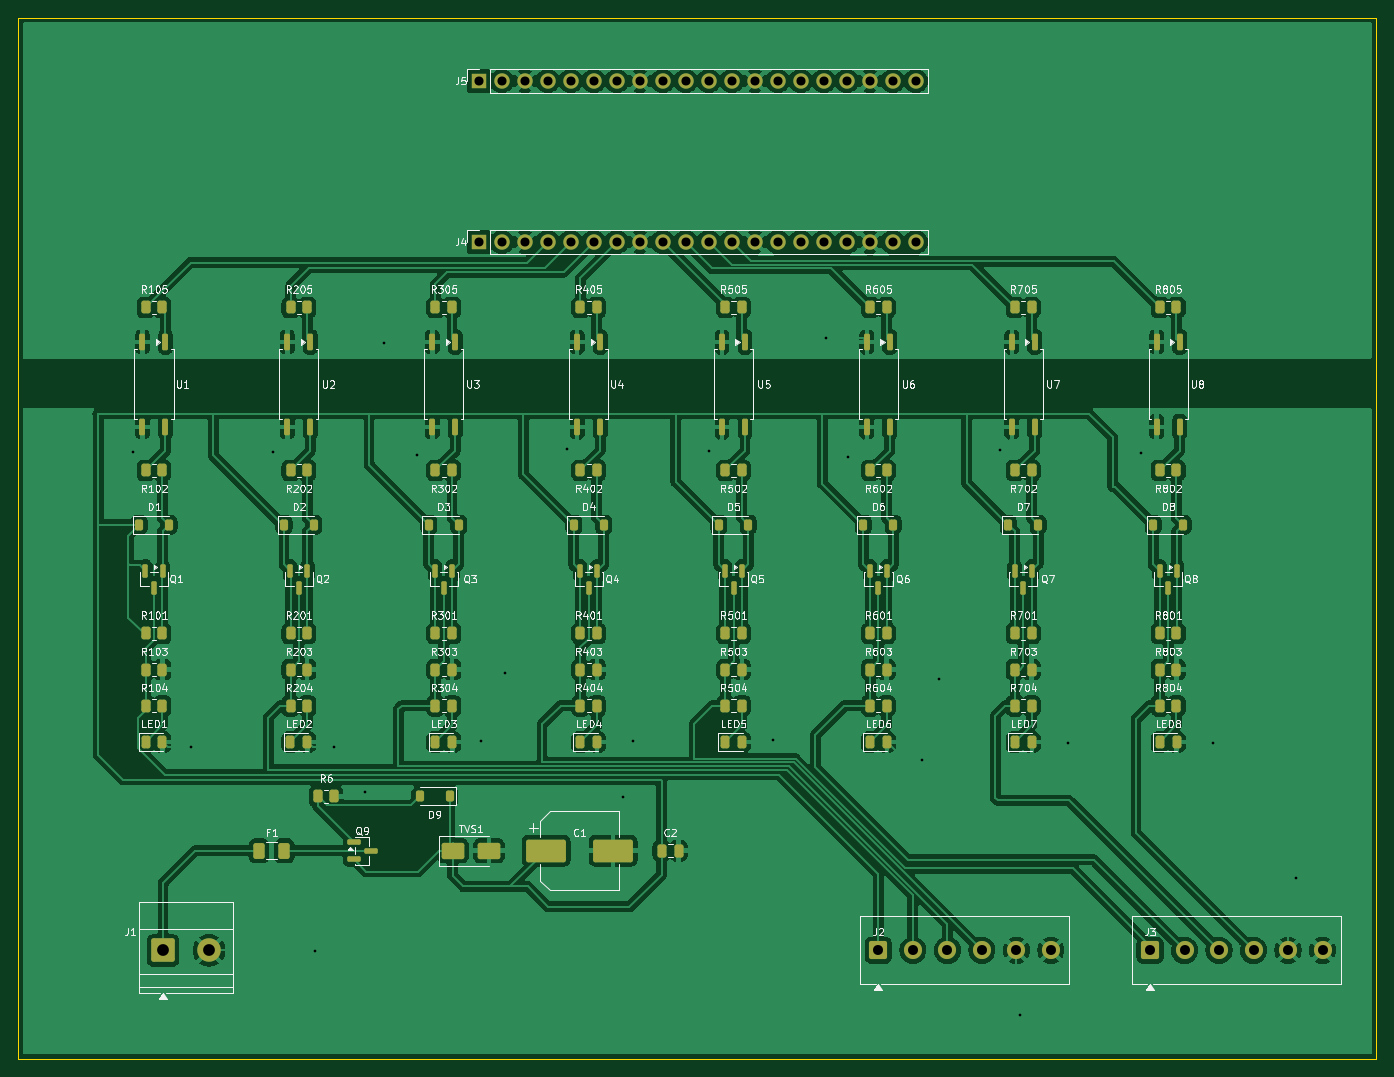
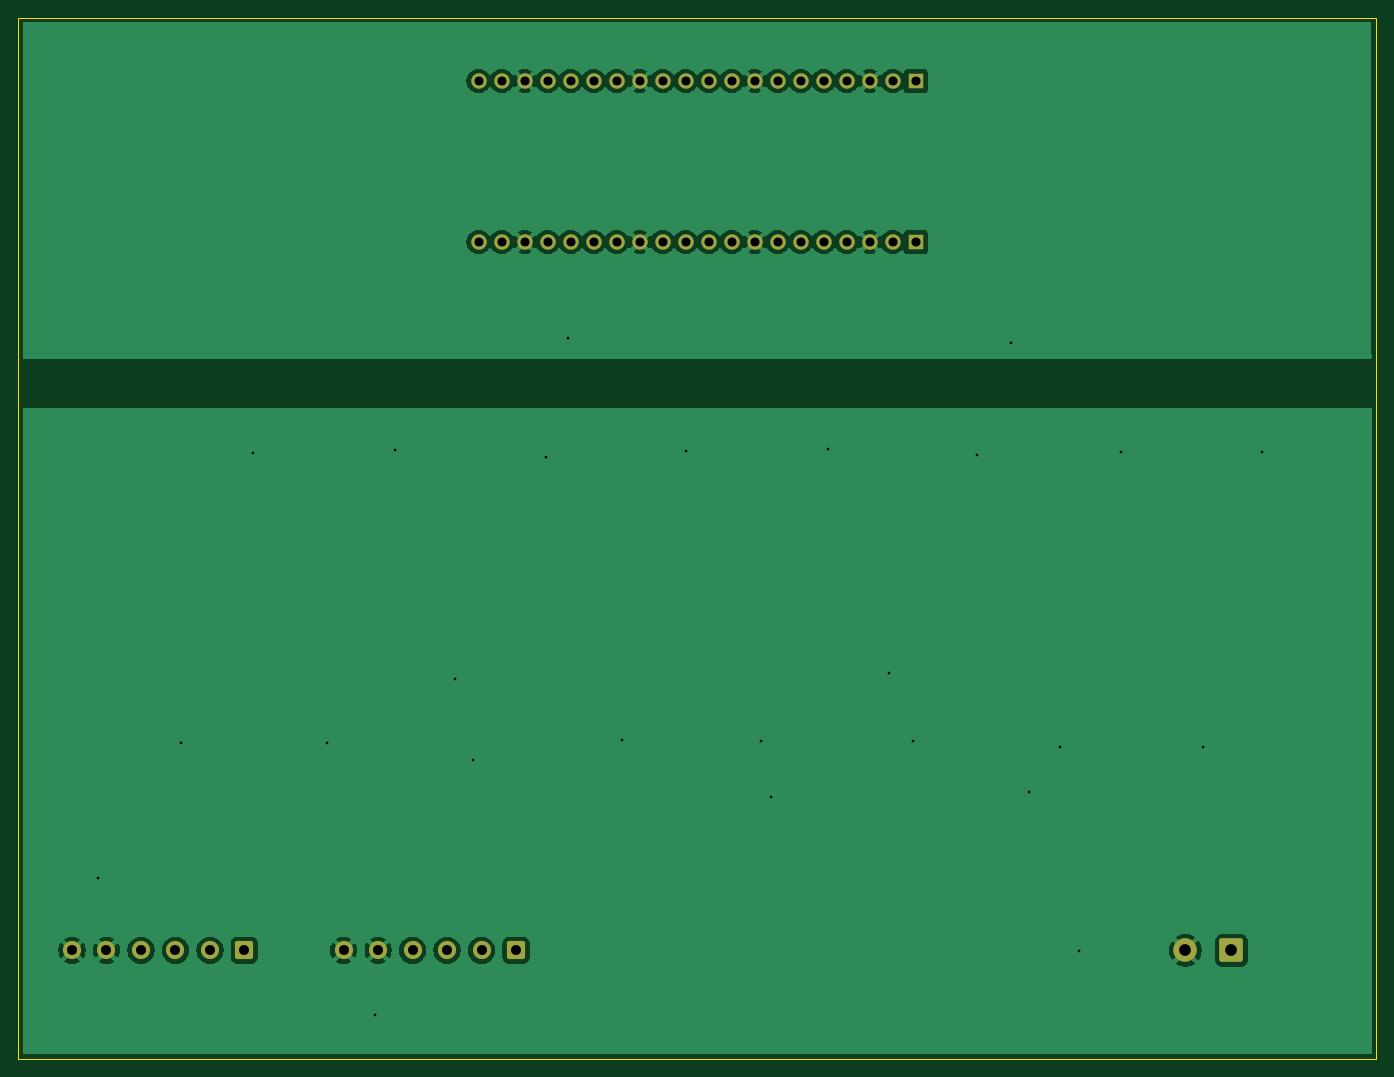
Circuit board: 11 layer files. Board 150.0 x 115.0 mm.
- bottom_copper: shop-output-board-B_Cu.gbr (84898 bytes)
- bottom_mask: shop-output-board-B_Mask.gbr (2742 bytes)
- paste: shop-output-board-B_Paste.gbr (462 bytes)
- bottom_silk: shop-output-board-B_Silkscreen.gbr (463 bytes)
- outline: shop-output-board-Edge_Cuts.gbr (632 bytes)
- top_copper: shop-output-board-F_Cu.gbr (298170 bytes)
- top_mask: shop-output-board-F_Mask.gbr (10217 bytes)
- paste: shop-output-board-F_Paste.gbr (8477 bytes)
- top_silk: shop-output-board-F_Silkscreen.gbr (177413 bytes)
- drill: shop-output-board-NPTH.drl (264 bytes)
- drill: shop-output-board-PTH.drl (1549 bytes)

=== bottom_copper: shop-output-board-B_Cu.gbr (84898 bytes, source omitted) ===
=== bottom_mask: shop-output-board-B_Mask.gbr (2742 bytes, source withheld) ===
=== paste: shop-output-board-B_Paste.gbr ===
%TF.GenerationSoftware,KiCad,Pcbnew,10.0.5*%
%TF.CreationDate,2026-08-04T20:32:15-05:00*%
%TF.ProjectId,shop-output-board,73686f70-2d6f-4757-9470-75742d626f61,rev?*%
%TF.SameCoordinates,Original*%
%TF.FileFunction,Paste,Bot*%
%TF.FilePolarity,Positive*%
%FSLAX46Y46*%
G04 Gerber Fmt 4.6, Leading zero omitted, Abs format (unit mm)*
G04 Created by KiCad (PCBNEW 10.0.5) date 2026-08-04 20:32:15*
%MOMM*%
%LPD*%
G01*
G04 APERTURE LIST*
G04 APERTURE END LIST*
M02*

=== bottom_silk: shop-output-board-B_Silkscreen.gbr ===
%TF.GenerationSoftware,KiCad,Pcbnew,10.0.5*%
%TF.CreationDate,2026-08-04T20:32:15-05:00*%
%TF.ProjectId,shop-output-board,73686f70-2d6f-4757-9470-75742d626f61,rev?*%
%TF.SameCoordinates,Original*%
%TF.FileFunction,Legend,Bot*%
%TF.FilePolarity,Positive*%
%FSLAX46Y46*%
G04 Gerber Fmt 4.6, Leading zero omitted, Abs format (unit mm)*
G04 Created by KiCad (PCBNEW 10.0.5) date 2026-08-04 20:32:15*
%MOMM*%
%LPD*%
G01*
G04 APERTURE LIST*
G04 APERTURE END LIST*
M02*

=== outline: shop-output-board-Edge_Cuts.gbr ===
%TF.GenerationSoftware,KiCad,Pcbnew,10.0.5*%
%TF.CreationDate,2026-08-04T20:32:15-05:00*%
%TF.ProjectId,shop-output-board,73686f70-2d6f-4757-9470-75742d626f61,rev?*%
%TF.SameCoordinates,Original*%
%TF.FileFunction,Profile,NP*%
%FSLAX46Y46*%
G04 Gerber Fmt 4.6, Leading zero omitted, Abs format (unit mm)*
G04 Created by KiCad (PCBNEW 10.0.5) date 2026-08-04 20:32:15*
%MOMM*%
%LPD*%
G01*
G04 APERTURE LIST*
%TA.AperFunction,Profile*%
%ADD10C,0.100000*%
%TD*%
G04 APERTURE END LIST*
D10*
X0Y0D02*
X150000000Y0D01*
X0Y-115000000D02*
X0Y0D01*
X150000000Y0D02*
X150000000Y-115000000D01*
X150000000Y-115000000D02*
X0Y-115000000D01*
M02*

=== top_copper: shop-output-board-F_Cu.gbr (298170 bytes, source omitted) ===
=== top_mask: shop-output-board-F_Mask.gbr (10217 bytes, source omitted) ===
=== paste: shop-output-board-F_Paste.gbr (8477 bytes, source omitted) ===
=== top_silk: shop-output-board-F_Silkscreen.gbr (177413 bytes, source omitted) ===
=== drill: shop-output-board-NPTH.drl ===
M48
; DRILL file KiCad 10.0.5 date 2026-08-04T20:32:33
; FORMAT={-:-/ absolute / metric / decimal}
; #@! TF.CreationDate,2026-08-04T20:32:33-05:00
; #@! TF.GenerationSoftware,Kicad,Pcbnew,10.0.5
; #@! TF.FileFunction,NonPlated,1,2,NPTH
FMAT,2
METRIC
%
G90
G05
M30

=== drill: shop-output-board-PTH.drl ===
M48
; DRILL file KiCad 10.0.5 date 2026-08-04T20:32:33
; FORMAT={-:-/ absolute / metric / decimal}
; #@! TF.CreationDate,2026-08-04T20:32:33-05:00
; #@! TF.GenerationSoftware,Kicad,Pcbnew,10.0.5
; #@! TF.FileFunction,Plated,1,2,PTH
FMAT,2
METRIC
; #@! TA.AperFunction,Plated,PTH,ViaDrill
T1C0.300
; #@! TA.AperFunction,Plated,PTH,ComponentDrill
T2C1.000
; #@! TA.AperFunction,Plated,PTH,ComponentDrill
T3C1.100
; #@! TA.AperFunction,Plated,PTH,ComponentDrill
T4C1.300
%
G90
G05
T1
X12.65Y-48.0
X19.1Y-80.6
X28.15Y-48.0
X32.8Y-103.05
X34.9Y-80.6
X38.35Y-85.55
X40.35Y-35.95
X44.05Y-48.25
X51.15Y-79.9
X53.8Y-72.35
X60.6Y-47.6
X66.8Y-86.1
X67.95Y-79.9
X76.25Y-47.9
X83.35Y-79.75
X89.25Y-35.35
X91.65Y-48.5
X99.8Y-81.95
X101.7Y-73.05
X108.4Y-47.8
X110.6Y-110.1
X115.9Y-80.1
X124.0Y-48.1
X131.95Y-80.15
X141.15Y-95.0
T2
X50.87Y-7.0
X50.87Y-24.78
X53.41Y-7.0
X53.41Y-24.78
X55.95Y-7.0
X55.95Y-24.78
X58.49Y-7.0
X58.49Y-24.78
X61.03Y-7.0
X61.03Y-24.78
X63.57Y-7.0
X63.57Y-24.78
X66.11Y-7.0
X66.11Y-24.78
X68.65Y-7.0
X68.65Y-24.78
X71.19Y-7.0
X71.19Y-24.78
X73.73Y-7.0
X73.73Y-24.78
X76.27Y-7.0
X76.27Y-24.78
X78.81Y-7.0
X78.81Y-24.78
X81.35Y-7.0
X81.35Y-24.78
X83.89Y-7.0
X83.89Y-24.78
X86.43Y-7.0
X86.43Y-24.78
X88.97Y-7.0
X88.97Y-24.78
X91.51Y-7.0
X91.51Y-24.78
X94.05Y-7.0
X94.05Y-24.78
X96.59Y-7.0
X96.59Y-24.78
X99.13Y-7.0
X99.13Y-24.78
T3
X95.0Y-103.0
X98.81Y-103.0
X102.62Y-103.0
X106.43Y-103.0
X110.24Y-103.0
X114.05Y-103.0
X125.0Y-103.0
X128.81Y-103.0
X132.62Y-103.0
X136.43Y-103.0
X140.24Y-103.0
X144.05Y-103.0
T4
X16.0Y-103.0
X21.08Y-103.0
M30
